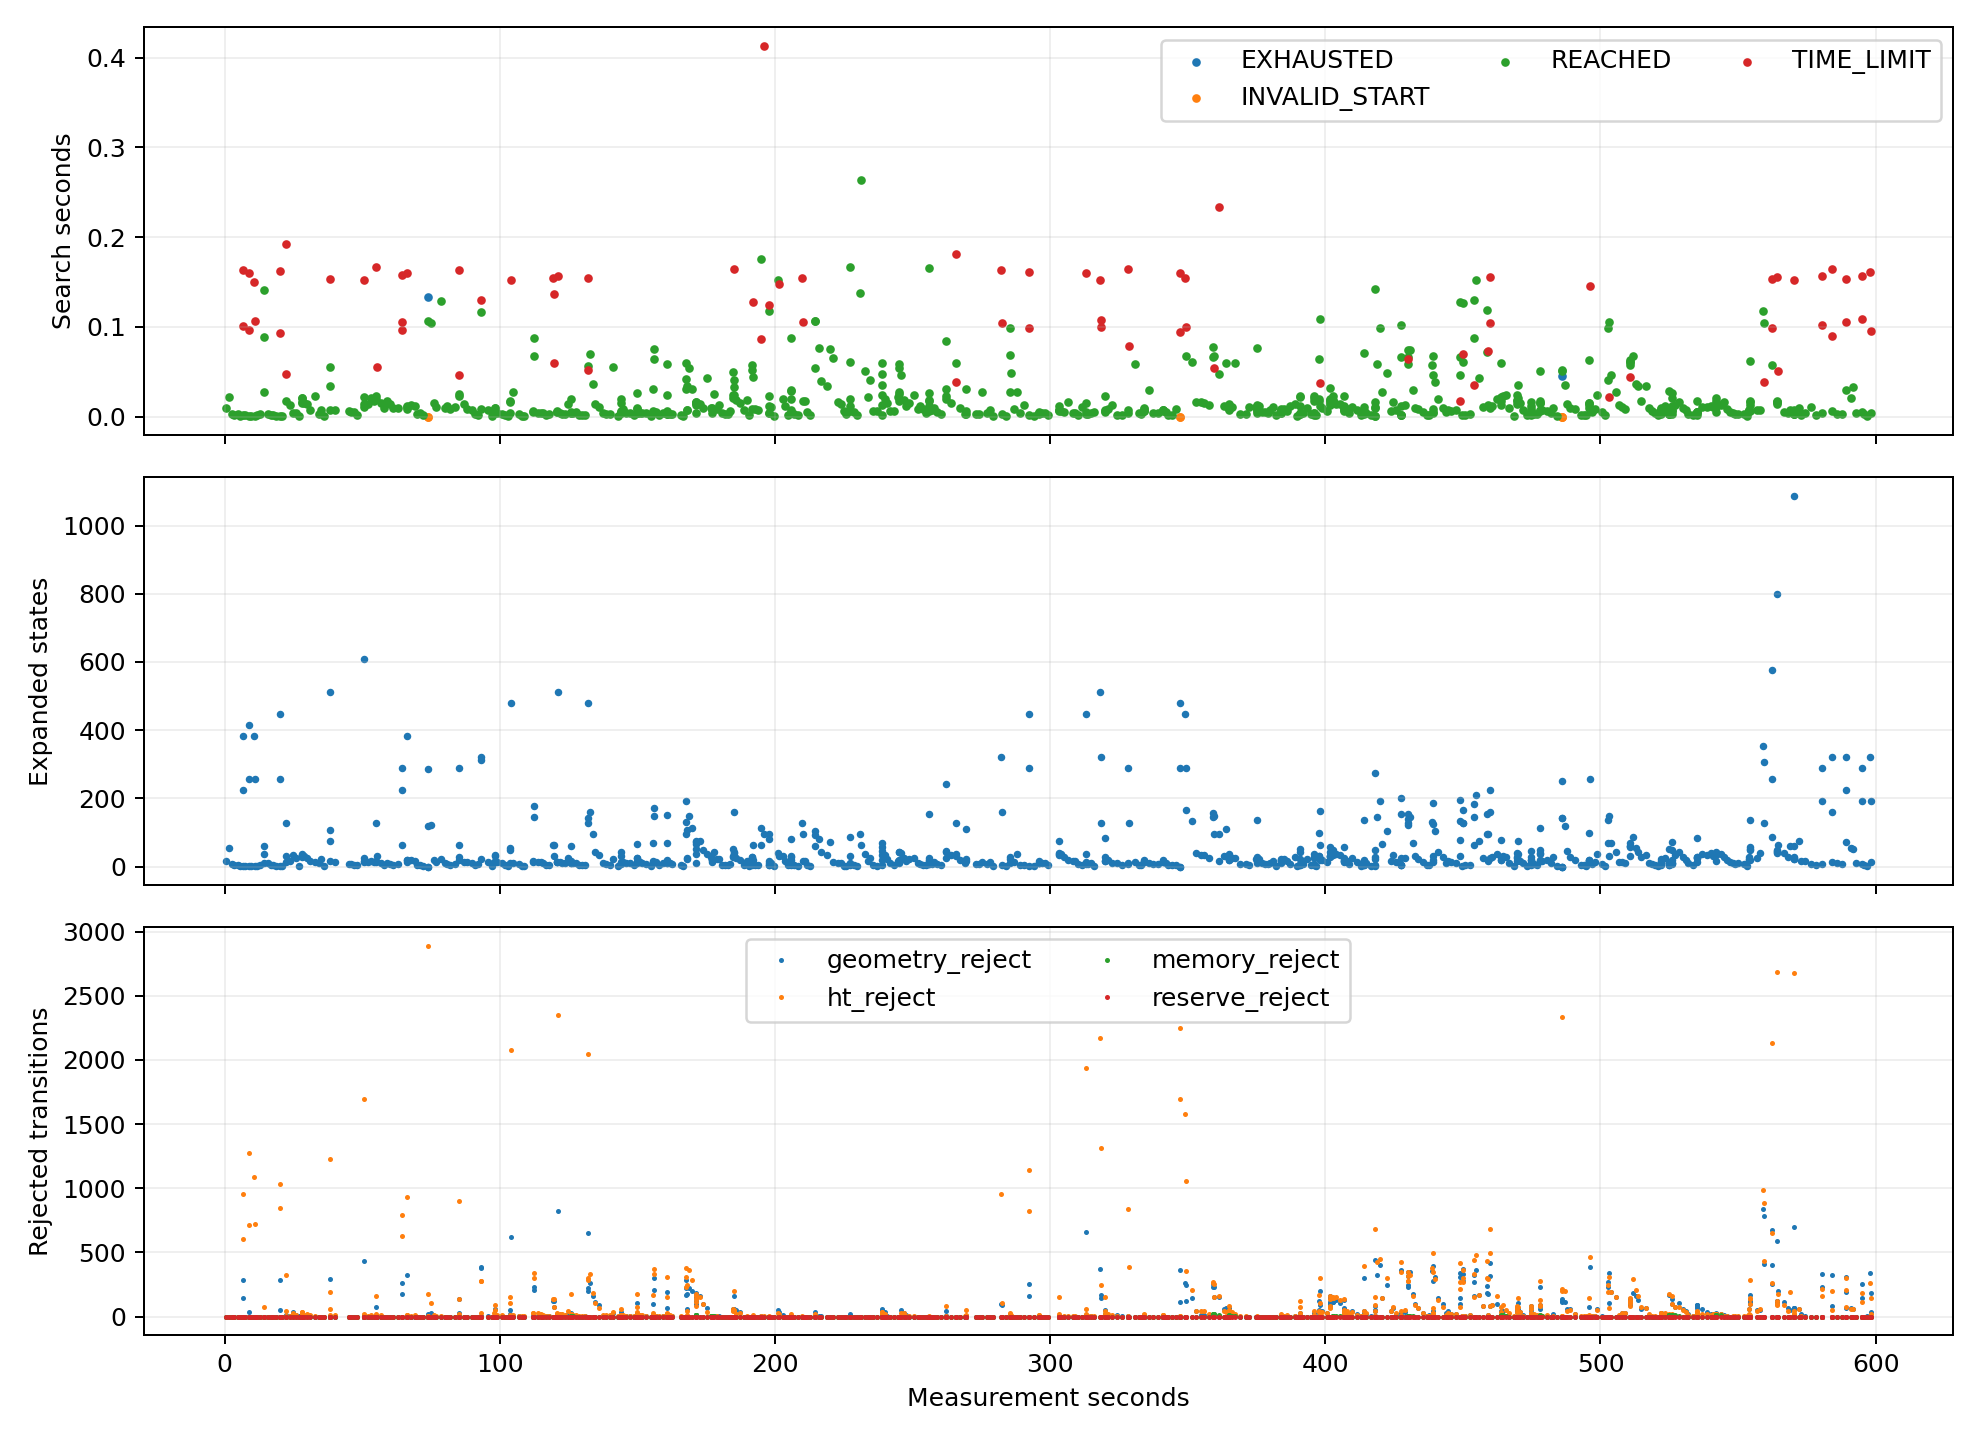

The table this chart was drawn from, first rows:
target, goal, gain, recovery, backtrack, ht_stamp, termination, elapsed_s, budget_s, expanded, expansion_limit, geometry_queries, geometry_s, geometry_reject, ht_reject, memory_reject, reserve_reject, wall_time, t_s
5060, (3.150000,0.150000), 230.0, 0.0, 0.0, 1792339250, REACHED, 0.009958, 0.15, 15.0, 8000, 729.0, 0.008999, 0.0, 0.0, 0.0, 0.0, 1792339251, 0.4584
5060, (3.150000,0.150000), 86.0, 0.0, 0.0, 1792339251, REACHED, 0.02143, 0.15, 54.0, 8000, 2757, 0.0195, 0.0, 0.0, 0.0, 0.0, 1792339252, 1.674
5060, (3.150000,0.150000), 142.0, 0.0, 0.0, 1792339252, REACHED, 0.003036, 0.15, 7.0, 8000, 313.0, 0.00281, 0.0, 0.0, 0.0, 0.0, 1792339253, 2.582
5060, (3.150000,0.150000), 0.0, 0.0, 0.0, 1792339253, REACHED, 0.001435, 0.15, 5.0, 8000, 209.0, 0.001263, 0.0, 0.0, 0.0, 0.0, 1792339254, 3.598
5060, (3.150000,0.150000), 0.0, 0.0, 0.0, 1792339254, REACHED, 0.002925, 0.15, 4.0, 8000, 157.0, 0.00271, 0.0, 0.0, 0.0, 0.0, 1792339255, 4.934
5060, (3.150000,0.150000), 0.0, 0.0, 0.0, 1792339255, REACHED, 0.000714, 0.15, 3.0, 8000, 105.0, 0.000617, 0.0, 0.0, 0.0, 0.0, 1792339256, 5.604
6260, (3.150000,3.750000), 48.0, 0.0, 0.0, 1792339256, TIME_LIMIT, 0.1631, 0.15, 384.0, 8000, 17095, 0.1425, 287.0, 954.0, 0.0, 0.0, 1792339257, 6.738
6360, (3.150000,4.050000), 43.0, 0.0, 0.0, 1792339256, TIME_LIMIT, 0.1008, 0.08685, 224.0, 8000, 9928, 0.08797, 142.0, 601.0, 0.0, 0.0, 1792339257, 6.839
4962, (3.750000,-0.150000), 0.0, 1.0, 1.0, 1792339256, REACHED, 0.001422, 0.08597, 3.0, 8000, 105.0, 0.001247, 0.0, 0.0, 0.0, 0.0, 1792339257, 6.841
4962, (3.750000,-0.150000), 0.0, 0.0, 0.0, 1792339256, REACHED, 0.001481, 0.15, 3.0, 8000, 105.0, 0.001312, 0.0, 0.0, 0.0, 0.0, 1792339258, 7.527
5054, (7.350000,0.150000), 263.0, 0.0, 0.0, 1792339258, TIME_LIMIT, 0.1597, 0.15, 416.0, 8000, 18477, 0.1455, 36.0, 1272, 0.0, 0.0, 1792339259, 8.928
4954, (7.350000,-0.150000), 260.0, 0.0, 0.0, 1792339258, TIME_LIMIT, 0.09693, 0.09023, 256.0, 8000, 11567, 0.08904, 0.0, 715.0, 0.0, 0.0, 1792339260, 9.025
4944, (4.350000,-0.150000), 0.0, 1.0, 1.0, 1792339258, REACHED, 0.001129, 0.09325, 3.0, 8000, 105.0, 0.001045, 0.0, 0.0, 0.0, 0.0, 1792339260, 9.027
4944, (4.350000,-0.150000), 0.0, 0.0, 0.0, 1792339259, REACHED, 0.000647, 0.15, 2.0, 8000, 53.0, 0.000596, 0.0, 0.0, 0.0, 0.0, 1792339260, 9.732
5056, (7.950000,0.150000), 324.0, 0.0, 0.0, 1792339260, TIME_LIMIT, 0.1502, 0.15, 384.0, 8000, 17213, 0.1383, 0.0, 1089, 0.0, 0.0, 1792339261, 10.86
4956, (7.950000,-0.150000), 306.0, 0.0, 0.0, 1792339260, TIME_LIMIT, 0.107, 0.09972, 256.0, 8000, 11445, 0.09867, 0.0, 725.0, 0.0, 0.0, 1792339261, 10.97
5046, (4.950000,0.150000), 0.0, 1.0, 1.0, 1792339260, REACHED, 0.001112, 0.09269, 3.0, 8000, 105.0, 0.001036, 0.0, 0.0, 0.0, 0.0, 1792339261, 10.97
5046, (4.950000,0.150000), 0.0, 0.0, 0.0, 1792339261, REACHED, 0.001397, 0.15, 3.0, 8000, 105.0, 0.001292, 0.0, 0.0, 0.0, 0.0, 1792339262, 11.67
5046, (4.950000,0.150000), 0.0, 0.0, 0.0, 1792339262, REACHED, 0.002403, 0.15, 6.0, 8000, 261.0, 0.002223, 0.0, 0.0, 0.0, 0.0, 1792339263, 12.75
5053, (7.050000,0.150000), 227.0, 0.0, 0.0, 1792339263, REACHED, 0.08815, 0.15, 37.0, 8000, 1873, 0.07932, 0.0, 0.0, 0.0, 0.0, 1792339265, 14.25
5054, (7.350000,0.150000), 246.0, 0.0, 0.0, 1792339263, REACHED, 0.02762, 0.15, 11.0, 8000, 521.0, 0.02468, 0.0, 0.0, 0.0, 0.0, 1792339265, 14.28
4854, (7.350000,-0.450000), 238.0, 0.0, 0.0, 1792339263, REACHED, 0.1414, 0.1338, 60.0, 8000, 2898, 0.1305, 0.0, 71.0, 0.0, 0.0, 1792339265, 14.42
5054, (7.350000,0.150000), 0.0, 0.0, 0.0, 1792339264, REACHED, 0.003324, 0.15, 9.0, 8000, 417.0, 0.003015, 0.0, 0.0, 0.0, 0.0, 1792339266, 15.82
5054, (7.350000,0.150000), 0.0, 0.0, 0.0, 1792339266, REACHED, 0.001923, 0.15, 5.0, 8000, 209.0, 0.001753, 0.0, 0.0, 0.0, 0.0, 1792339267, 16.75
5054, (7.350000,0.150000), 0.0, 0.0, 0.0, 1792339267, REACHED, 0.001442, 0.15, 4.0, 8000, 157.0, 0.001328, 0.0, 0.0, 0.0, 0.0, 1792339268, 17.75
5054, (7.350000,0.150000), 0.0, 0.0, 0.0, 1792339268, REACHED, 0.001041, 0.15, 3.0, 8000, 105.0, 0.00095, 0.0, 0.0, 0.0, 0.0, 1792339269, 18.74
4360, (9.150000,-1.950000), 312.0, 0.0, 0.0, 1792339268, TIME_LIMIT, 0.1626, 0.15, 448.0, 8000, 20352, 0.148, 283.0, 1033, 0.0, 0.0, 1792339271, 19.98
4563, (10.050000,-1.350000), 335.0, 0.0, 0.0, 1792339268, TIME_LIMIT, 0.09345, 0.08729, 256.0, 8000, 11338, 0.08484, 54.0, 847.0, 0.0, 0.0, 1792339271, 20.07
4956, (7.950000,-0.150000), 0.0, 1.0, 1.0, 1792339268, REACHED, 0.001131, 0.09379, 3.0, 8000, 105.0, 0.001043, 0.0, 0.0, 0.0, 0.0, 1792339271, 20.07
4956, (7.950000,-0.150000), 0.0, 0.0, 0.0, 1792339270, REACHED, 0.001032, 0.15, 3.0, 8000, 105.0, 0.000928, 0.0, 0.0, 0.0, 0.0, 1792339271, 20.82
4464, (10.350000,-1.650000), 380.0, 0.0, 0.0, 1792339271, TIME_LIMIT, 0.1919, 0.15, 128.0, 8000, 5830, 0.1689, 13.0, 323.0, 0.0, 0.0, 1792339273, 22.21
4261, (9.450000,-2.250000), 340.0, 0.0, 0.0, 1792339271, REACHED, 0.01737, 0.05786, 13.0, 8000, 606.0, 0.01515, 5.0, 7.0, 0.0, 0.0, 1792339273, 22.23
4465, (10.650000,-1.650000), 380.0, 0.0, 0.0, 1792339271, TIME_LIMIT, 0.04724, 0.04039, 32.0, 8000, 1543, 0.04203, 0.0, 46.0, 0.0, 0.0, 1792339273, 22.27
4261, (9.450000,-2.250000), 410.0, 0.0, 0.0, 1792339272, REACHED, 0.01261, 0.15, 16.0, 8000, 776.0, 0.01193, 5.0, 4.0, 0.0, 0.0, 1792339274, 23.9
4261, (9.450000,-2.250000), 0.0, 0.0, 0.0, 1792339274, REACHED, 0.004407, 0.15, 35.0, 8000, 1674, 0.003073, 32.0, 30.0, 0.0, 0.0, 1792339275, 24.92
4261, (9.450000,-2.250000), 0.0, 0.0, 0.0, 1792339275, REACHED, 0.00405, 0.15, 25.0, 8000, 1219, 0.003229, 11.0, 14.0, 0.0, 0.0, 1792339276, 25.95
4261, (9.450000,-2.250000), 0.0, 0.0, 0.0, 1792339276, REACHED, 0.000577, 0.15, 3.0, 8000, 105.0, 0.000488, 1.0, 0.0, 0.0, 0.0, 1792339278, 27.01
4949, (11.850000,-0.150000), 202.0, 0.0, 0.0, 1792339277, REACHED, 0.0153, 0.15, 29.0, 8000, 1399, 0.01425, 8.0, 30.0, 0.0, 0.0, 1792339279, 28.04
5048, (11.550000,0.150000), 198.0, 0.0, 0.0, 1792339277, REACHED, 0.01598, 0.15, 31.0, 8000, 1539, 0.01494, 9.0, 27.0, 0.0, 0.0, 1792339279, 28.05
5148, (11.550000,0.450000), 196.0, 0.0, 0.0, 1792339277, REACHED, 0.02099, 0.15, 38.0, 8000, 1899, 0.01968, 9.0, 32.0, 0.0, 0.0, 1792339279, 28.07
5049, (11.850000,0.150000), 198.0, 0.0, 0.0, 1792339277, REACHED, 0.02082, 0.15, 34.0, 8000, 1666, 0.0194, 8.0, 36.0, 0.0, 0.0, 1792339279, 28.09
4949, (11.850000,-0.150000), 190.0, 0.0, 0.0, 1792339278, REACHED, 0.01538, 0.15, 31.0, 8000, 1528, 0.01422, 4.0, 12.0, 0.0, 0.0, 1792339280, 29.01
4949, (11.850000,-0.150000), 190.0, 0.0, 0.0, 1792339279, REACHED, 0.01404, 0.15, 26.0, 8000, 1253, 0.01285, 2.0, 17.0, 0.0, 0.0, 1792339281, 29.99
4949, (11.850000,-0.150000), 190.0, 0.0, 0.0, 1792339280, REACHED, 0.00721, 0.15, 16.0, 8000, 752.0, 0.00661, 3.0, 10.0, 0.0, 0.0, 1792339281, 30.89
4949, (11.850000,-0.150000), 198.0, 0.0, 0.0, 1792339281, REACHED, 0.02298, 0.15, 13.0, 8000, 620.0, 0.02139, 0.0, 5.0, 0.0, 0.0, 1792339283, 32.68
4949, (11.850000,-0.150000), 0.0, 0.0, 0.0, 1792339282, REACHED, 0.003172, 0.15, 10.0, 8000, 469.0, 0.002833, 0.0, 0.0, 0.0, 0.0, 1792339285, 34.16
4949, (11.850000,-0.150000), 0.0, 0.0, 0.0, 1792339284, REACHED, 0.007426, 0.15, 21.0, 8000, 1041, 0.00664, 0.0, 0.0, 0.0, 0.0, 1792339286, 35.16
4949, (11.850000,-0.150000), 0.0, 0.0, 0.0, 1792339285, REACHED, 0.000823, 0.15, 3.0, 8000, 105.0, 0.000733, 0.0, 0.0, 0.0, 0.0, 1792339287, 36.2
6251, (12.450000,3.750000), 152.0, 0.0, 0.0, 1792339287, TIME_LIMIT, 0.1538, 0.15, 512.0, 8000, 23034, 0.1379, 294.0, 1229, 0.0, 0.0, 1792339289, 38.33
5655, (13.650000,1.950000), 90.0, 0.0, 0.0, 1792339287, REACHED, 0.05518, 0.09619, 107.0, 8000, 5025, 0.05096, 0.0, 192.0, 0.0, 0.0, 1792339289, 38.39
5754, (13.350000,2.250000), 90.0, 0.0, 0.0, 1792339287, REACHED, 0.03392, 0.04096, 75.0, 8000, 3699, 0.03109, 0.0, 59.0, 0.0, 0.0, 1792339289, 38.42
5753, (13.050000,2.250000), 78.0, 0.0, 0.0, 1792339287, REACHED, 0.007354, 0.007005, 17.0, 8000, 803.0, 0.006716, 0.0, 10.0, 0.0, 0.0, 1792339289, 38.43
5655, (13.650000,1.950000), 0.0, 0.0, 0.0, 1792339289, REACHED, 0.007311, 0.15, 14.0, 8000, 647.0, 0.006812, 0.0, 10.0, 0.0, 0.0, 1792339291, 40.15
5655, (13.650000,1.950000), 0.0, 0.0, 0.0, 1792339294, REACHED, 0.005688, 0.15, 8.0, 8000, 365.0, 0.005415, 0.0, 0.0, 0.0, 0.0, 1792339296, 45.08
5655, (13.650000,1.950000), 0.0, 0.0, 0.0, 1792339295, REACHED, 0.005625, 0.15, 8.0, 8000, 365.0, 0.005357, 0.0, 0.0, 0.0, 0.0, 1792339297, 46.05
5655, (13.650000,1.950000), 0.0, 0.0, 0.0, 1792339296, REACHED, 0.00464, 0.15, 6.0, 8000, 261.0, 0.00443, 0.0, 0.0, 0.0, 0.0, 1792339298, 47.09
5655, (13.650000,1.950000), 0.0, 0.0, 0.0, 1792339297, REACHED, 0.001897, 0.15, 4.0, 8000, 157.0, 0.001771, 0.0, 0.0, 0.0, 0.0, 1792339299, 48.19
6650, (12.150000,4.950000), 118.0, 0.0, 0.0, 1792339298, REACHED, 0.0215, 0.15, 25.0, 8000, 1189, 0.02061, 0.0, 21.0, 0.0, 0.0, 1792339301, 50.49
6651, (12.450000,4.950000), 78.0, 0.0, 0.0, 1792339298, REACHED, 0.01078, 0.15, 14.0, 8000, 647.0, 0.01034, 0.0, 10.0, 0.0, 0.0, 1792339301, 50.5
4668, (17.550000,-1.050000), 56.0, 0.0, 0.0, 1792339298, TIME_LIMIT, 0.1519, 0.15, 608.0, 8000, 27026, 0.1339, 431.0, 1692, 0.0, 0.0, 1792339301, 50.65
... 753 more rows
